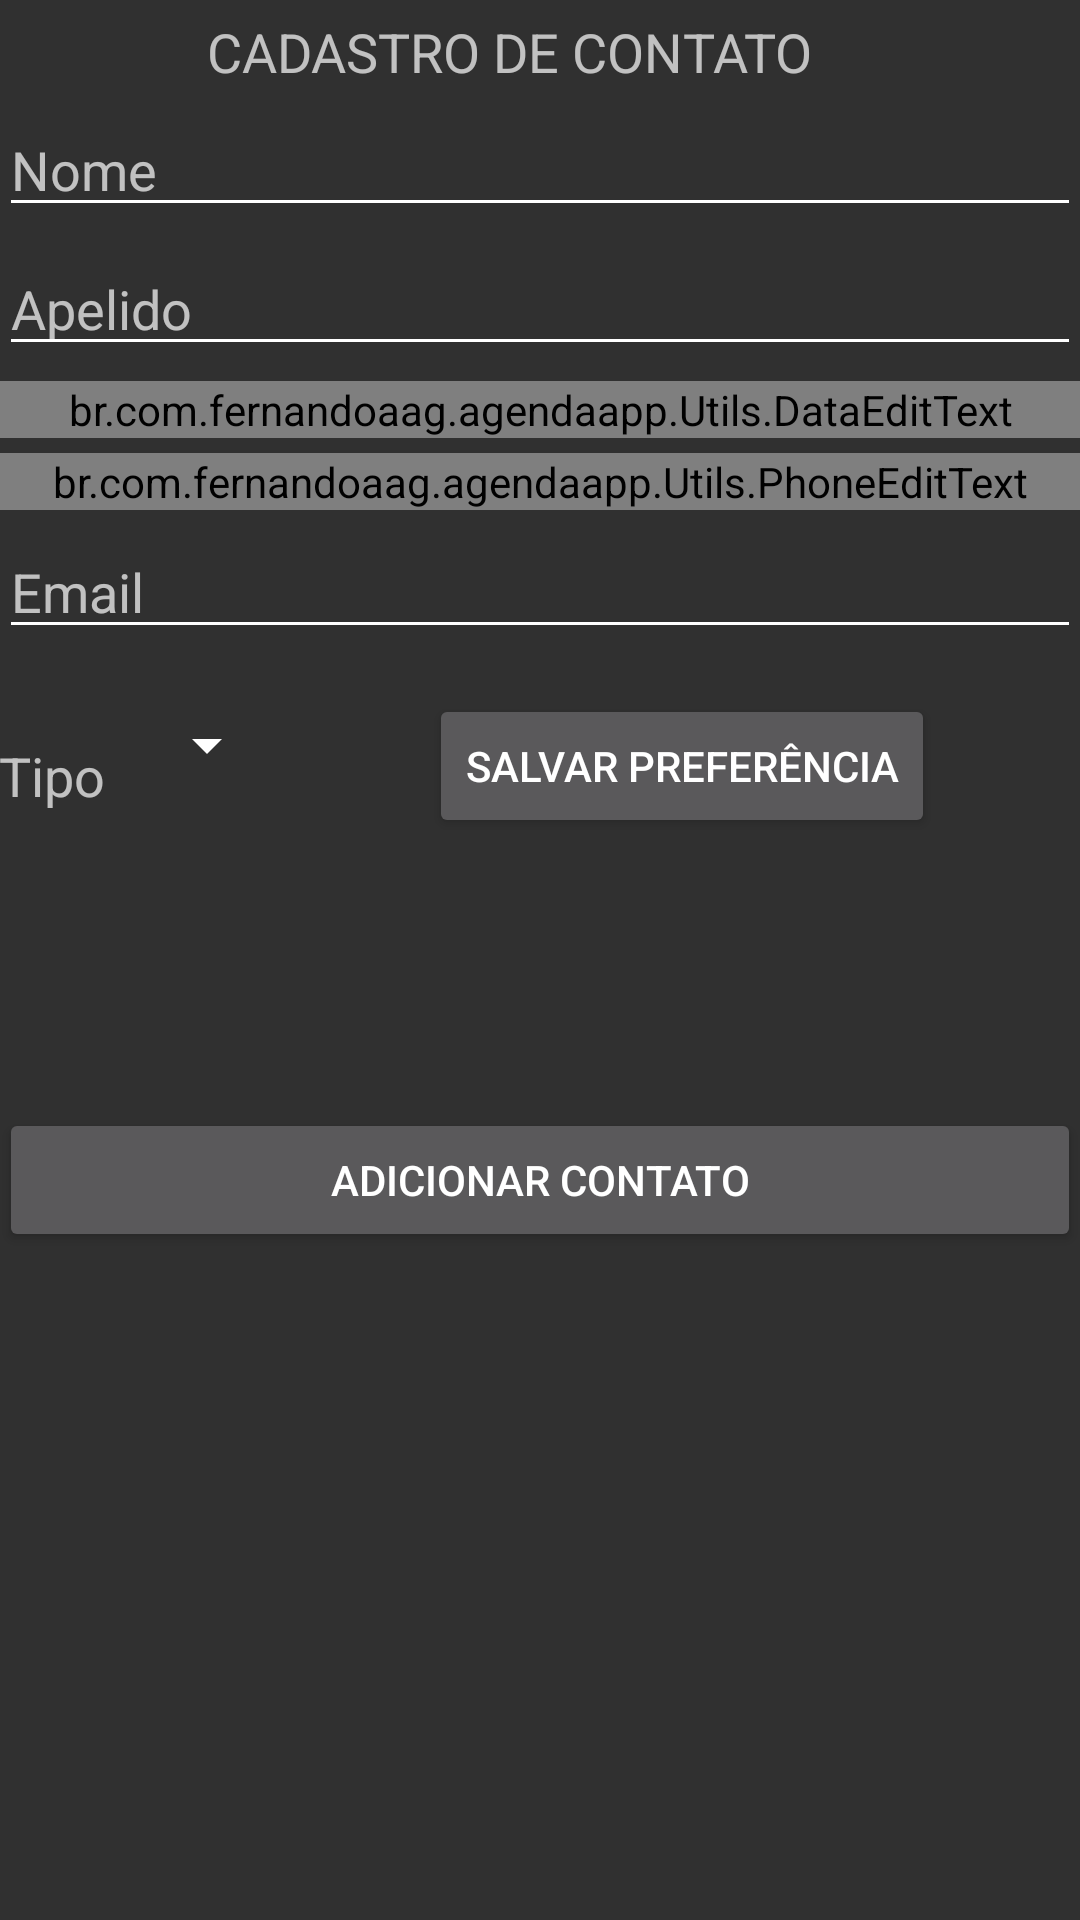

Here is an Android app screen rendered from its layout file. Give the layout XML and the strings, colors and styles it references.
<!-- AndroidManifest.xml: application theme Theme.MyTheme -->
<!-- res/layout/activity_cadastro.xml -->
<?xml version="1.0" encoding="utf-8"?>
<LinearLayout xmlns:android="http://schemas.android.com/apk/res/android"
    android:id="@+id/activity_main"
    android:layout_width="match_parent"
    android:layout_height="match_parent"
    android:paddingBottom="@dimen/activity_vertical_margin"
    android:paddingLeft="@dimen/activity_horizontal_margin"
    android:paddingRight="@dimen/activity_horizontal_margin"
    android:paddingTop="@dimen/activity_vertical_margin"
    android:orientation="vertical"
    android:layout_alignParentTop="true">
    <TextView
        android:id="@+id/txtTitulo"
        android:layout_width="wrap_content"
        android:layout_height="wrap_content"
        android:layout_marginTop="5dp"
        android:layout_marginRight="10dp"
        android:layout_gravity="center"
        android:text="CADASTRO DE CONTATO"
        android:textAppearance="?android:attr/textAppearanceMedium" />
    <EditText
        android:id="@+id/edtCadNome"
        android:layout_width="match_parent"
        android:layout_height="wrap_content"
        android:hint="@string/nome"
        android:inputType="textPersonName"
        android:layout_marginTop="5dp"/>

    <EditText
        android:id="@+id/edtCadApelido"
        android:layout_width="match_parent"
        android:layout_height="wrap_content"
        android:hint="@string/apelido"
        android:inputType="textPersonName"
        android:layout_marginTop="5dp"/>

    <br.com.fernandoaag.agendaapp.Utils.DataEditText
        android:id="@+id/edtCadDtNasc"
        android:layout_width="match_parent"
        android:layout_height="wrap_content"
        android:inputType="number"
        android:layout_marginTop="5dp"
        />

    <br.com.fernandoaag.agendaapp.Utils.PhoneEditText
        android:id="@+id/edtCadTelefone"
        android:layout_width="match_parent"
        android:layout_height="wrap_content"
        android:inputType="number"
        android:layout_marginTop="5dp"/>

    <EditText
        android:id="@+id/edtCadEmail"
        android:layout_width="match_parent"
        android:layout_height="wrap_content"
        android:hint="@string/email"
        android:inputType="textWebEmailAddress"
        android:layout_marginTop="5dp"/>

    <LinearLayout
        android:layout_width="match_parent"
        android:layout_height="wrap_content"
        android:layout_marginTop="15dp"
        android:orientation="horizontal">

        <TextView
            android:id="@+id/txtCadTipo"
            android:layout_width="wrap_content"
            android:layout_height="wrap_content"
            android:layout_marginTop="5dp"
            android:layout_marginRight="10dp"
            android:text="@string/tipo"
            android:textAppearance="?android:attr/textAppearanceMedium" />

        <Spinner
            android:layout_width="wrap_content"
            android:layout_height="wrap_content"
            android:id="@+id/spnTipo"
            android:layout_alignParentStart="true"
            android:layout_marginTop="5dp"
            android:layout_marginRight="50dp"
            android:spinnerMode="dropdown"/>
        <Button
            android:layout_width="wrap_content"
            android:layout_height="wrap_content"
            android:text="Salvar Preferência"
            android:id="@+id/btnSalvarPref"
            android:layout_centerVertical="true"
            android:layout_alignParentStart="true"/>
    </LinearLayout>

    <LinearLayout
        android:layout_width="match_parent"
        android:layout_height="wrap_content"
        android:layout_marginTop="90dp"
        android:orientation="vertical">
        <Button
            android:id="@+id/btnAdicionar"
            android:layout_width="match_parent"
            android:layout_height="wrap_content"
            android:text="@string/salvar" />
    </LinearLayout>
</LinearLayout>
<!-- resources referenced by this layout -->
<resources>
  <string name="apelido">Apelido </string>
  <string name="email">Email </string>
  <string name="nome">Nome </string>
  <string name="salvar">Adicionar Contato</string>
  <string name="tipo">Tipo </string>
  <style name="Theme.MyTheme" parent="Theme.AppCompat.NoActionBar">
          
          <item name="windowActionBar">false</item>
          <item name="colorPrimary">@color/colorPrimary</item>
          <item name="colorPrimaryDark">@color/colorPrimaryDark</item>
          <item name="colorAccent">@color/colorAccent</item>
          <item name="android:colorControlNormal">@android:color/white</item>
      </style>
  <color name="colorPrimary">#607d8b</color>
  <color name="colorPrimaryDark">#455a64</color>
  <color name="colorAccent">#cfd8dc</color>
</resources>
